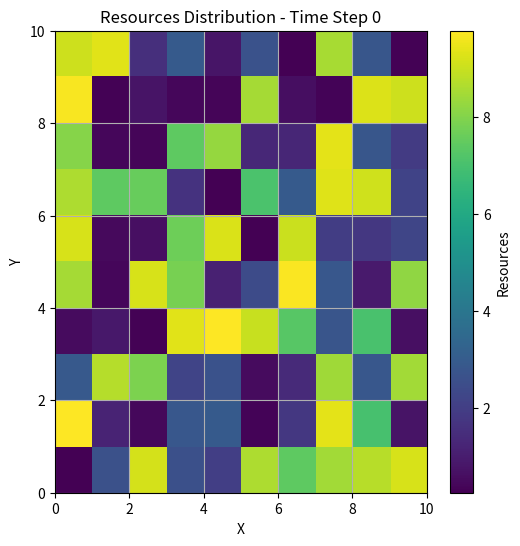
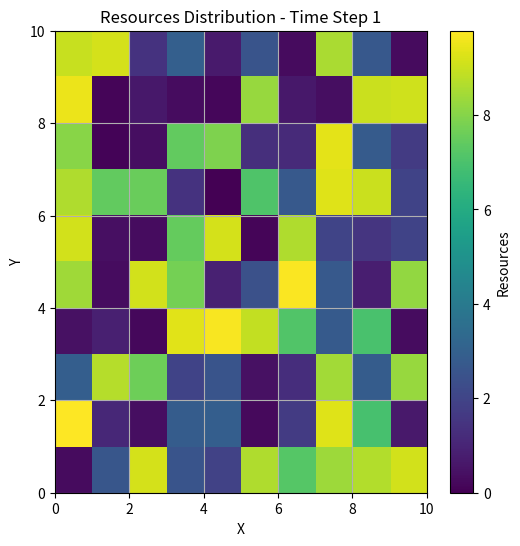
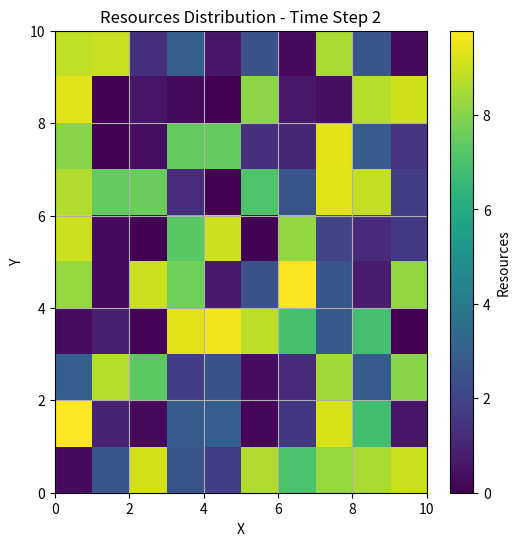
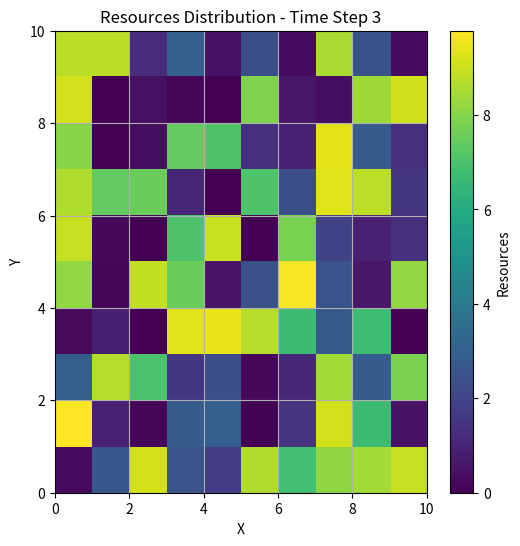
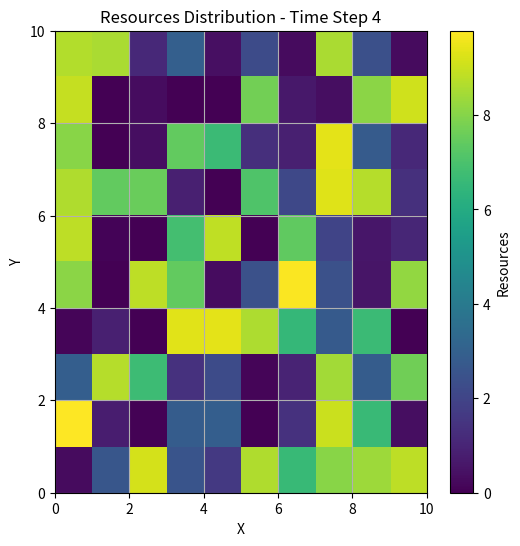
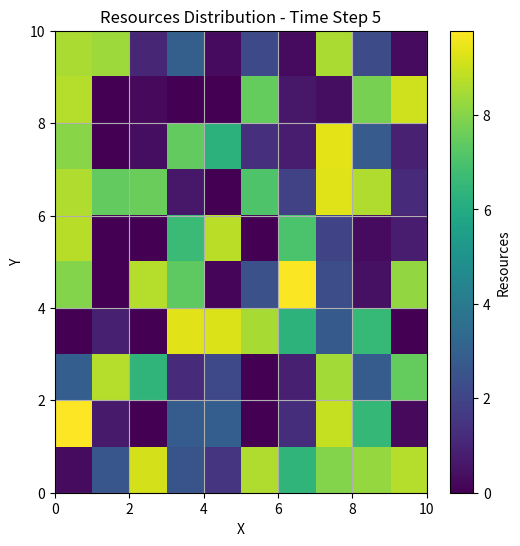
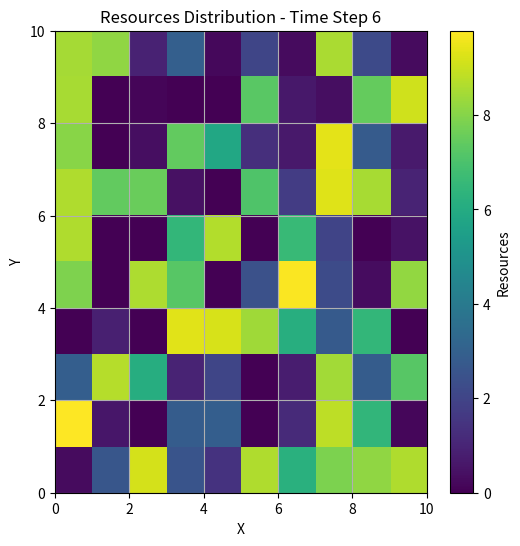
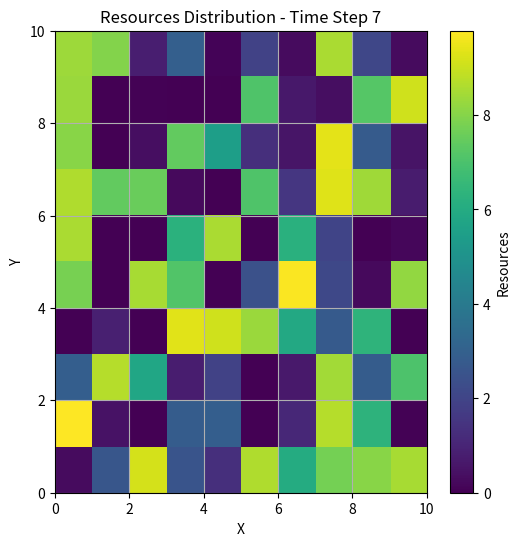
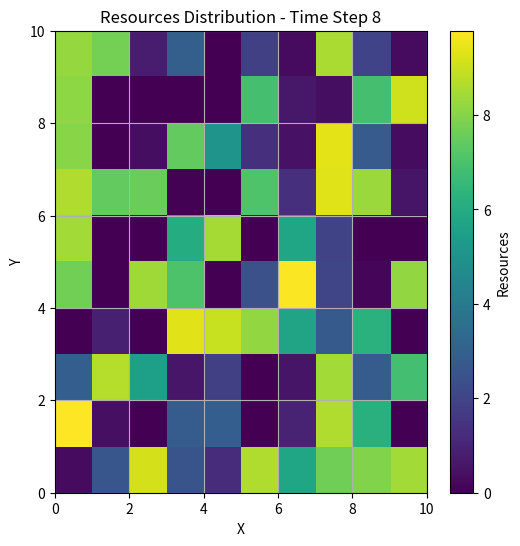
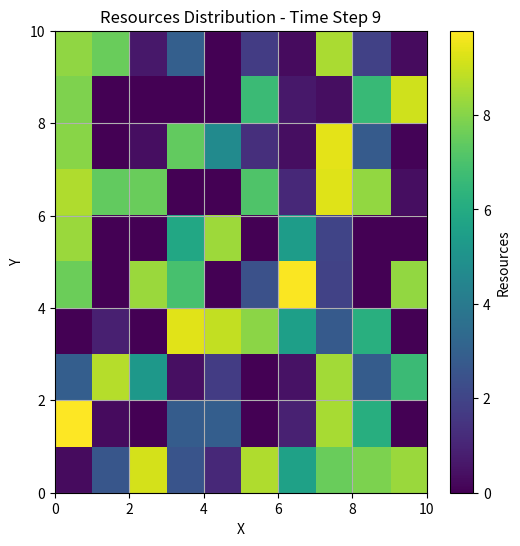
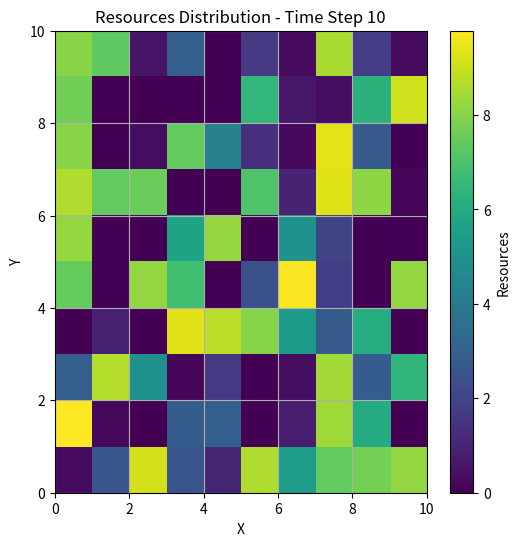
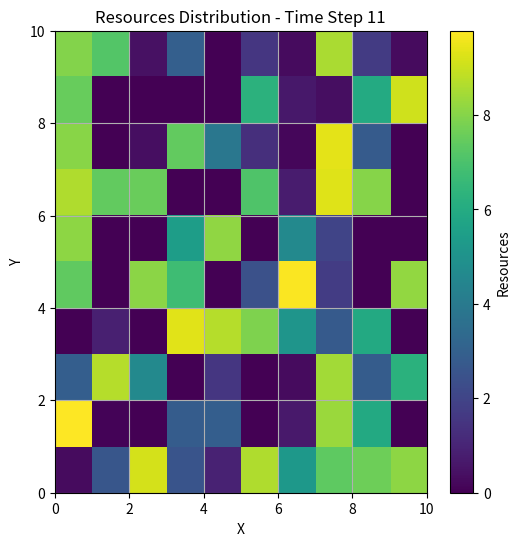
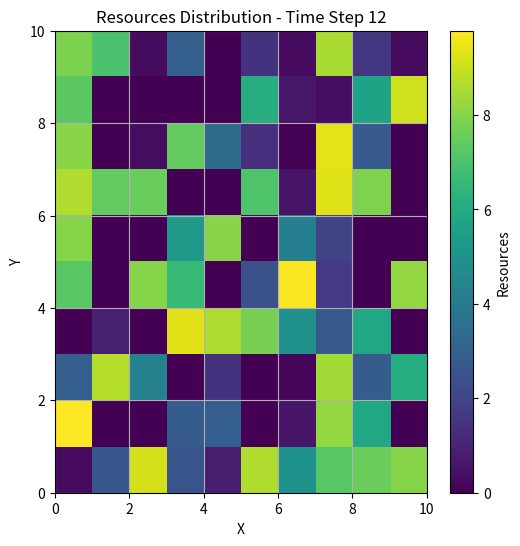
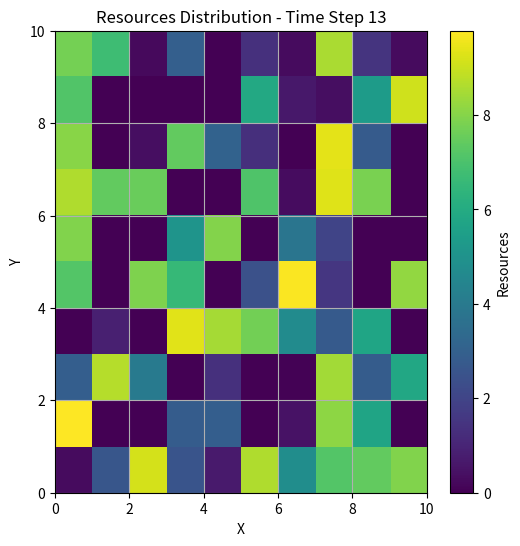
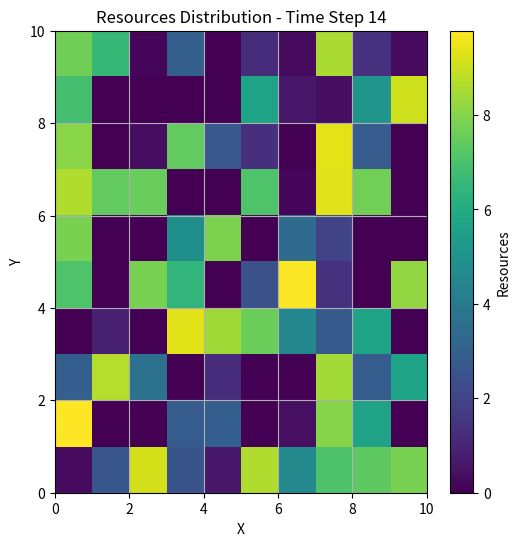
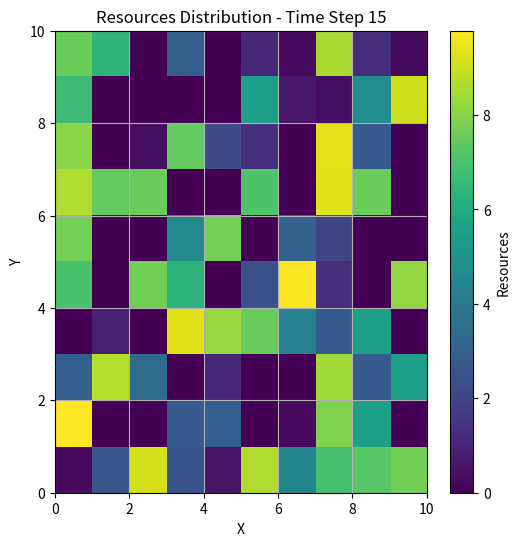

Here is the Python script that generated these plots, in order:
import numpy as np
import matplotlib.pyplot as plt

# Define parameters
L = 10  # Grid size
population_size = 100
simulation_time_steps = 100

# Function to initialize population with random traits
def initialize_population(population_size):
    population = []
    for _ in range(population_size):
        x = np.random.randint(0, L)  # Generate x coordinate from 0 to L-1
        y = np.random.randint(0, L)  # Generate y coordinate from 0 to L-1
        population.append({'x': x, 'y': y})
    return population

# Function to simulate aridity gradient
def simulate_aridity_gradient():
    aridity_values = np.random.rand(L, L) * 10  # Random aridity values
    return aridity_values

# Function to simulate resources gradient based on aridity and population density
def simulate_resources_gradient(population, aridity_values):
    resources_values = np.zeros((simulation_time_steps + 1, L, L))
    # Generate initial resources distribution based on aridity
    for i in range(L):
        for j in range(L):
            if aridity_values[i, j] > 5:  # High aridity leads to low resources
                resources_values[0, i, j] = np.random.uniform(0, 3)
            else:  # Low aridity leads to high resources
                resources_values[0, i, j] = np.random.uniform(7, 10)

    # Update resources based on population density after each time step
    for t in range(1, simulation_time_steps + 1):
        for i in range(L):
            for j in range(L):
                # Calculate population density at the current location
                population_density = sum(1 for individual in population if individual['x'] == i and individual['y'] == j)
                # Reduce resources based on population density
                resources_values[t, i, j] = max(resources_values[t - 1, i, j] - population_density * 0.1, 0)
    return resources_values


# Function to plot resources distribution over time
def plot_resources_distribution(resources_values):
    for t in range(simulation_time_steps + 1):
        plt.figure(figsize=(6, 6))
        plt.imshow(resources_values[t, :, :], aspect='auto', cmap='viridis', extent=[0, L, 0, L])
        plt.colorbar(label='Resources')
        plt.title(f'Resources Distribution - Time Step {t}')
        plt.xlabel('X')
        plt.ylabel('Y')
        plt.grid(True)
        plt.show()

# Main simulation
population = initialize_population(population_size)
aridity_values = simulate_aridity_gradient()
resources_values = simulate_resources_gradient(population, aridity_values)
plot_resources_distribution(resources_values)
